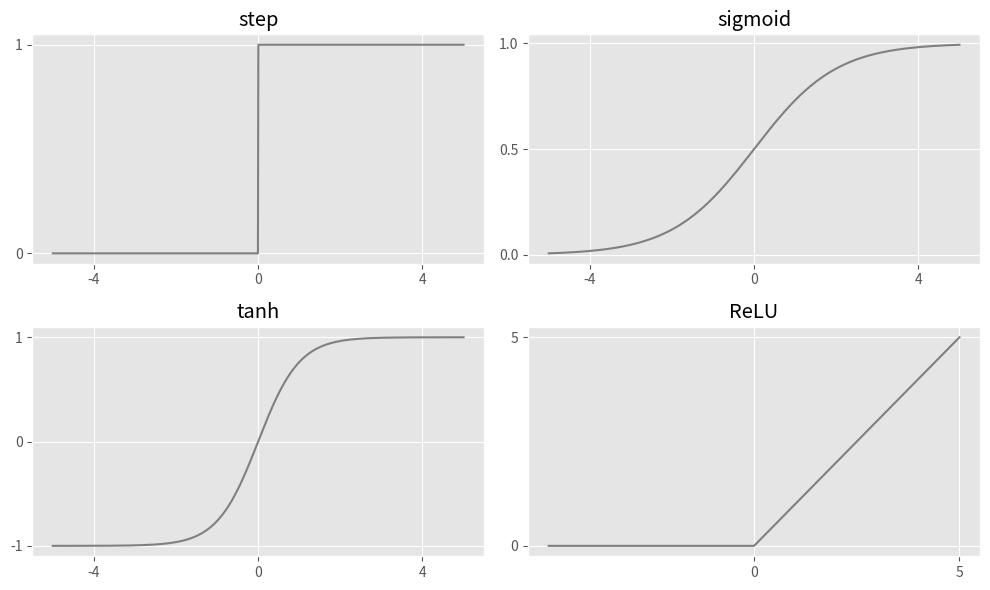

This chart was generated by the following Python code:
import numpy as np
import matplotlib.pyplot as plt

plt.style.use("ggplot")
plt.figure(figsize=(10, 6))
x = np.linspace(-5, 5, 1000)

step = np.where(x >= 0, 1, 0)
plt.subplot(2, 2, 1)
plt.title("step")
plt.plot(x, step, "gray")
plt.grid(True)
plt.yticks([0, 1])
plt.xticks([-4, 0, 4])

sigmoid = 1 / (1 + np.exp(-x))
plt.subplot(2, 2, 2)
plt.title("sigmoid")
plt.plot(x, sigmoid, "gray")
plt.grid(True)
plt.yticks([0, 0.5, 1])
plt.xticks([-4, 0, 4])

tanh = np.tanh(x)
plt.subplot(2, 2, 3)
plt.title("tanh")
plt.plot(x, tanh, "gray")
plt.grid(True)
plt.yticks([-1, 0, 1])
plt.xticks([-4, 0, 4])

relu = np.maximum(0, x)
plt.subplot(2, 2, 4)
plt.title("ReLU")
plt.plot(x, relu, "gray")
plt.grid(True)
plt.yticks([0, 5])
plt.xticks([0, 5])

plt.tight_layout()
